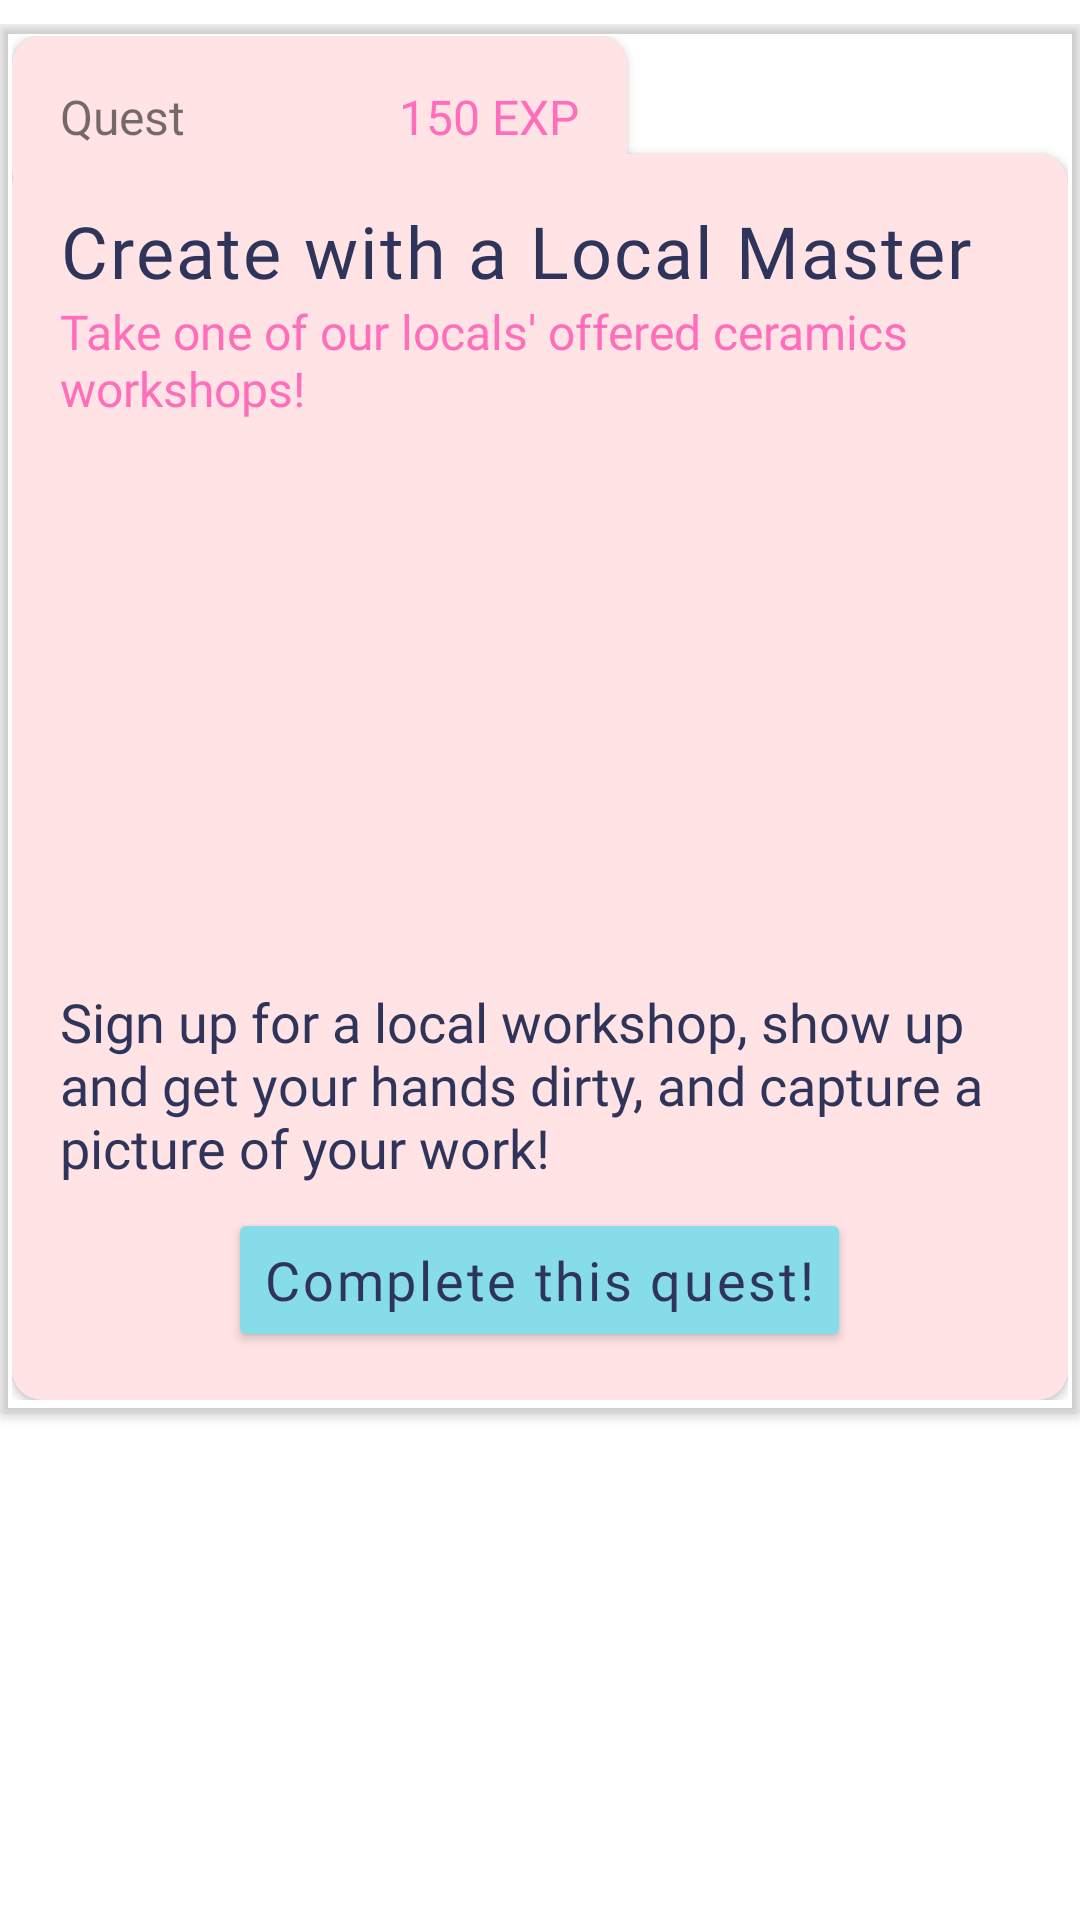

The Android layout XML behind this screen, and the referenced resources:
<!-- AndroidManifest.xml: application theme Theme.CS5520FinalProject -->
<!-- res/layout/quest_card.xml -->
<?xml version="1.0" encoding="utf-8"?>
<FrameLayout xmlns:android="http://schemas.android.com/apk/res/android"
    xmlns:app="http://schemas.android.com/apk/res-auto"
    xmlns:tools="http://schemas.android.com/tools"
    android:layout_width="match_parent"
    android:layout_height="wrap_content"
    android:paddingVertical="8dp">

    <androidx.cardview.widget.CardView
        android:layout_width="match_parent"
        android:layout_height="wrap_content"

        app:cardBackgroundColor="#00FFFFFF"
        app:cardPreventCornerOverlap="true"
        app:contentPadding="4dp">

        <androidx.constraintlayout.widget.ConstraintLayout
            android:layout_width="match_parent"
            android:layout_height="match_parent"
            android:background="#00FFFFFF">

            <androidx.cardview.widget.CardView
                android:id="@+id/cardView"
                android:layout_width="205dp"
                android:layout_height="55dp"
                app:cardBackgroundColor="@color/quest_light_pink"
                app:cardCornerRadius="10dp"
                app:contentPadding="16dp"
                app:layout_constraintStart_toStartOf="parent"
                app:layout_constraintTop_toTopOf="parent">

                <androidx.constraintlayout.widget.ConstraintLayout
                    android:layout_width="match_parent"
                    android:layout_height="match_parent">

                    <TextView
                        android:id="@+id/textView_QuestType"
                        android:layout_width="81dp"
                        android:layout_height="wrap_content"
                        android:fontFamily="@font/bergen_sans_regular"
                        android:text="@string/quest"
                        android:textSize="16sp"
                        app:layout_constraintStart_toStartOf="parent"
                        app:layout_constraintTop_toTopOf="parent" />

                    <TextView
                        android:id="@+id/textView_ExpValue"
                        android:layout_width="81dp"
                        android:layout_height="wrap_content"
                        android:fontFamily="@font/bergen_sans_regular"
                        android:text="@string/exp_dummy_data"
                        android:textAlignment="textEnd"
                        android:textColor="@color/quest_pink"
                        android:textSize="16sp"
                        app:layout_constraintEnd_toEndOf="parent"
                        app:layout_constraintTop_toTopOf="parent" />
                </androidx.constraintlayout.widget.ConstraintLayout>

            </androidx.cardview.widget.CardView>

            <androidx.cardview.widget.CardView
                android:layout_width="match_parent"
                android:layout_height="wrap_content"
                android:layout_marginTop="-16dp"
                app:cardBackgroundColor="@color/quest_light_pink"
                app:cardCornerRadius="10dp"
                app:cardElevation="2dp"
                app:contentPadding="16dp"
                app:layout_constraintTop_toBottomOf="@+id/cardView"
                tools:layout_editor_absoluteX="16dp">

                <androidx.constraintlayout.widget.ConstraintLayout
                    android:layout_width="match_parent"
                    android:layout_height="match_parent">

                    <TextView
                        android:id="@+id/textView_QuestName"
                        android:layout_width="wrap_content"
                        android:layout_height="wrap_content"
                        android:fontFamily="@font/tcb"
                        android:letterSpacing="0.03"
                        android:text="@string/quest_title_dummy_data"
                        android:textColor="@color/quest_blue"
                        android:textSize="24sp"
                        app:layout_constraintStart_toStartOf="parent"
                        app:layout_constraintTop_toTopOf="parent" />

                    <TextView
                        android:id="@+id/textView_QuestSummary"
                        android:layout_width="wrap_content"
                        android:layout_height="wrap_content"
                        android:fontFamily="@font/tcm"
                        android:text="@string/quest_summary_dummy_data"
                        android:textColor="@color/quest_pink"
                        android:textSize="16sp"
                        app:layout_constraintStart_toStartOf="@+id/textView_QuestName"
                        app:layout_constraintTop_toBottomOf="@+id/textView_QuestName" />

                    <ImageView
                        android:id="@+id/imageView_QuestImage"
                        android:layout_width="377dp"
                        android:layout_height="172dp"
                        android:layout_marginTop="8dp"
                        app:layout_constraintEnd_toEndOf="parent"
                        app:layout_constraintStart_toStartOf="parent"
                        app:layout_constraintTop_toBottomOf="@+id/textView_QuestSummary"
                        app:srcCompat="@drawable/no_image_found" />

                    <TextView
                        android:id="@+id/textView_QuestDescription"
                        android:layout_width="wrap_content"
                        android:layout_height="wrap_content"
                        android:layout_marginTop="8dp"
                        android:fontFamily="@font/tcm"
                        android:text="@string/quest_description_dummy_data"
                        android:textColor="@color/quest_blue"
                        android:textSize="18sp"
                        app:layout_constraintStart_toStartOf="@+id/textView_QuestSummary"
                        app:layout_constraintTop_toBottomOf="@+id/imageView_QuestImage" />

                    <Button
                        android:id="@+id/button_CompleteQuest"
                        android:layout_width="wrap_content"
                        android:layout_height="wrap_content"
                        android:layout_marginTop="8dp"
                        android:backgroundTint="@color/quest_cyan"
                        android:fontFamily="@font/tcb"
                        android:letterSpacing="0.05"
                        android:text="@string/complete_this_quest"
                        android:textAllCaps="false"
                        android:textColor="@color/quest_blue"
                        android:textSize="18sp"
                        app:layout_constraintEnd_toEndOf="parent"
                        app:layout_constraintHorizontal_bias="0.498"
                        app:layout_constraintStart_toStartOf="parent"
                        app:layout_constraintTop_toBottomOf="@+id/textView_QuestDescription" />

                </androidx.constraintlayout.widget.ConstraintLayout>
            </androidx.cardview.widget.CardView>

        </androidx.constraintlayout.widget.ConstraintLayout>
    </androidx.cardview.widget.CardView>

</FrameLayout>
<!-- resources referenced by this layout -->
<resources>
  <color name="quest_blue">#2F345A</color>
  <color name="quest_cyan">#87DCE9</color>
  <color name="quest_light_pink">#FFE3E5</color>
  <color name="quest_pink">#FF6DBB</color>
  <string name="complete_this_quest">Complete this quest!</string>
  <string name="exp_dummy_data">150 EXP</string>
  <string name="quest">Quest</string>
  <string name="quest_description_dummy_data">Sign up for a local workshop, show up and get your hands dirty, and capture a picture of your work!</string>
  <string name="quest_summary_dummy_data">Take one of our locals\' offered ceramics workshops!</string>
  <string name="quest_title_dummy_data">Create with a Local Master</string>
  <style name="Theme.CS5520FinalProject" parent="Theme.MaterialComponents.DayNight.DarkActionBar">
          
          <item name="colorPrimary">@color/quest_pink</item>
          <item name="colorPrimaryVariant">@color/quest_blue</item>
          <item name="colorOnPrimary">@color/white</item>
          
          <item name="colorSecondary">@color/teal_200</item>
          <item name="colorSecondaryVariant">@color/teal_700</item>
          <item name="colorOnSecondary">@color/black</item>
          
          <item name="android:statusBarColor">?attr/colorPrimaryVariant</item>
          
      </style>
  <color name="white">#FFFFFFFF</color>
  <color name="teal_200">#FF03DAC5</color>
  <color name="teal_700">#FF018786</color>
  <color name="black">#FF000000</color>
</resources>
